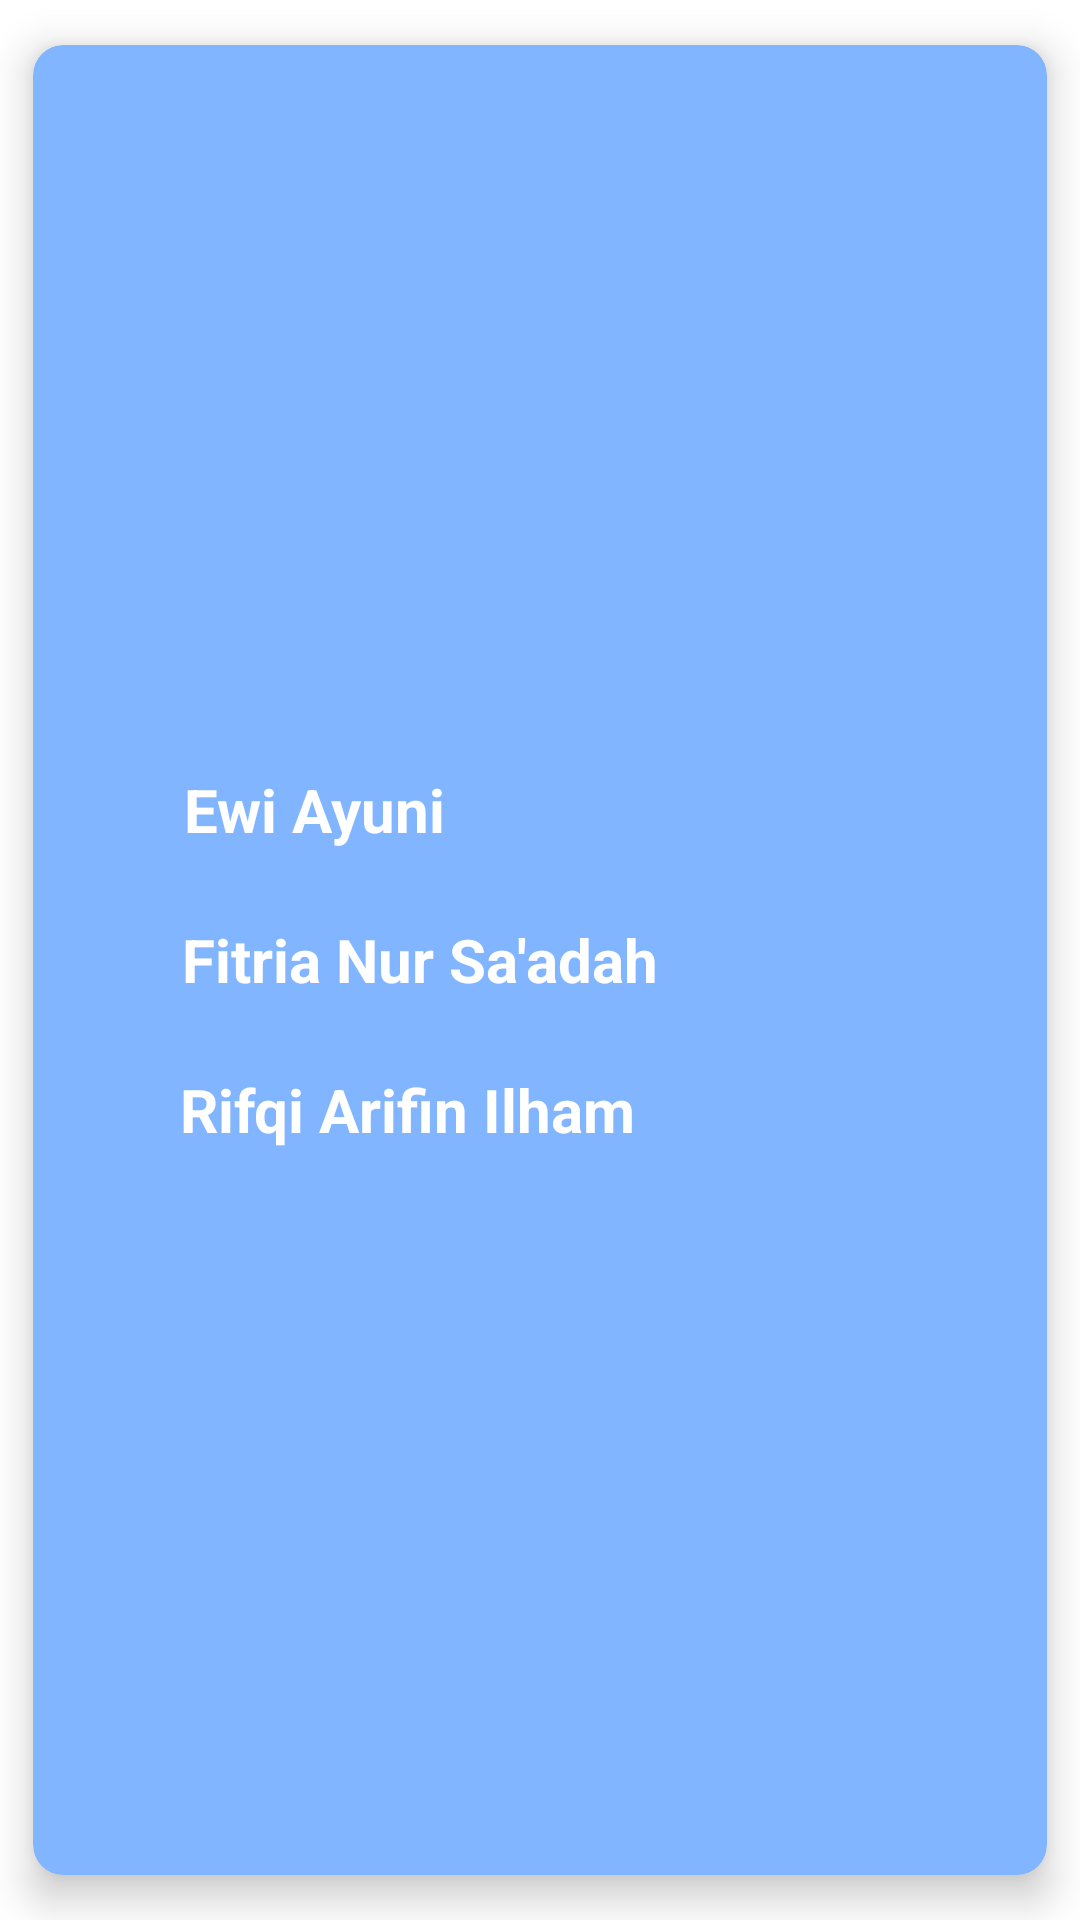

Produce the Android XML layout that renders to this screen, including the resource entries it uses.
<!-- AndroidManifest.xml: application theme Theme.TokoKu -->
<!-- res/layout/activity_email_fragment.xml -->
<?xml version="1.0" encoding="utf-8"?>
<androidx.cardview.widget.CardView xmlns:android="http://schemas.android.com/apk/res/android"
    xmlns:app="http://schemas.android.com/apk/res-auto"
    xmlns:tools="http://schemas.android.com/tools"
    android:layout_width="match_parent"
    android:layout_height="match_parent"
    tools:context=".ui.team.EmailFragment"
    app:cardBackgroundColor="@color/secondaryLightColor"
    app:cardElevation="8dp"
    app:contentPadding="15dp"
    app:cardCornerRadius="10dp"
    app:cardUseCompatPadding="true">

    <LinearLayout
        android:layout_width="match_parent"
        android:layout_height="match_parent"
        android:gravity="center"
        android:orientation="vertical">
        <LinearLayout
            android:layout_width="match_parent"
            android:layout_height="wrap_content"
            android:orientation="horizontal"
            android:layout_marginHorizontal="19dp"
            android:gravity="center">
            <TextView
                android:layout_width="wrap_content"
                android:layout_height="wrap_content"
                android:text="Ewi Ayuni"
                android:textStyle="bold"
                android:textColor="@color/white"
                android:textSize="20sp"/>

            <ImageView
                android:id="@+id/emailEwi"
                android:layout_width="40dp"
                android:layout_height="40dp"
                android:src="@drawable/email"
                android:layout_marginLeft="110dp"/>
        </LinearLayout>

        <LinearLayout
            android:layout_width="match_parent"
            android:layout_height="wrap_content"
            android:layout_marginTop="10dp"
            android:orientation="horizontal"
            android:layout_marginHorizontal="19dp"
            android:gravity="center">
            <TextView
                android:layout_width="wrap_content"
                android:layout_height="wrap_content"
                android:text="Fitria Nur Sa'adah"
                android:textStyle="bold"
                android:textColor="@color/white"
                android:textSize="20sp"/>

            <ImageView
                android:id="@+id/emailfifit"
                android:layout_width="40dp"
                android:layout_height="40dp"
                android:src="@drawable/email"
                android:layout_marginLeft="40dp"/>
        </LinearLayout>

        <LinearLayout
            android:layout_width="match_parent"
            android:layout_height="wrap_content"
            android:layout_marginTop="10dp"
            android:orientation="horizontal"
            android:layout_marginHorizontal="19dp"
            android:gravity="center">
            <TextView
                android:layout_width="wrap_content"
                android:layout_height="wrap_content"
                android:text="Rifqi Arifin Ilham"
                android:textStyle="bold"
                android:textColor="@color/white"
                android:textSize="20sp"/>

            <ImageView
                android:id="@+id/emailRifqi"
                android:layout_width="40dp"
                android:layout_height="40dp"
                android:src="@drawable/email"
                android:layout_marginLeft="48dp"/>
        </LinearLayout>
    </LinearLayout>


</androidx.cardview.widget.CardView>
<!-- resources referenced by this layout -->
<resources>
  <color name="secondaryLightColor">#82b5ff</color>
  <color name="white">#FFFFFFFF</color>
  <style name="Theme.TokoKu" parent="Theme.MaterialComponents.DayNight.DarkActionBar">
          
          <item name="colorPrimary">@color/primaryColor</item>
          <item name="colorPrimaryVariant">#EDBF73</item>
          <item name="colorOnPrimary">@color/black</item>
          
          <item name="colorSecondary">@color/secondaryColor</item>
          <item name="colorSecondaryVariant">@color/secondaryDarkColor</item>
          <item name="colorOnSecondary">@color/black</item>
          
          <item name="android:statusBarColor">#F6BE60</item>
          
      </style>
  <color name="primaryColor">#0A8BBE</color>
  <color name="black">#FF000000</color>
  <color name="secondaryColor">#4686ee</color>
  <color name="secondaryDarkColor">#005abb</color>
</resources>
